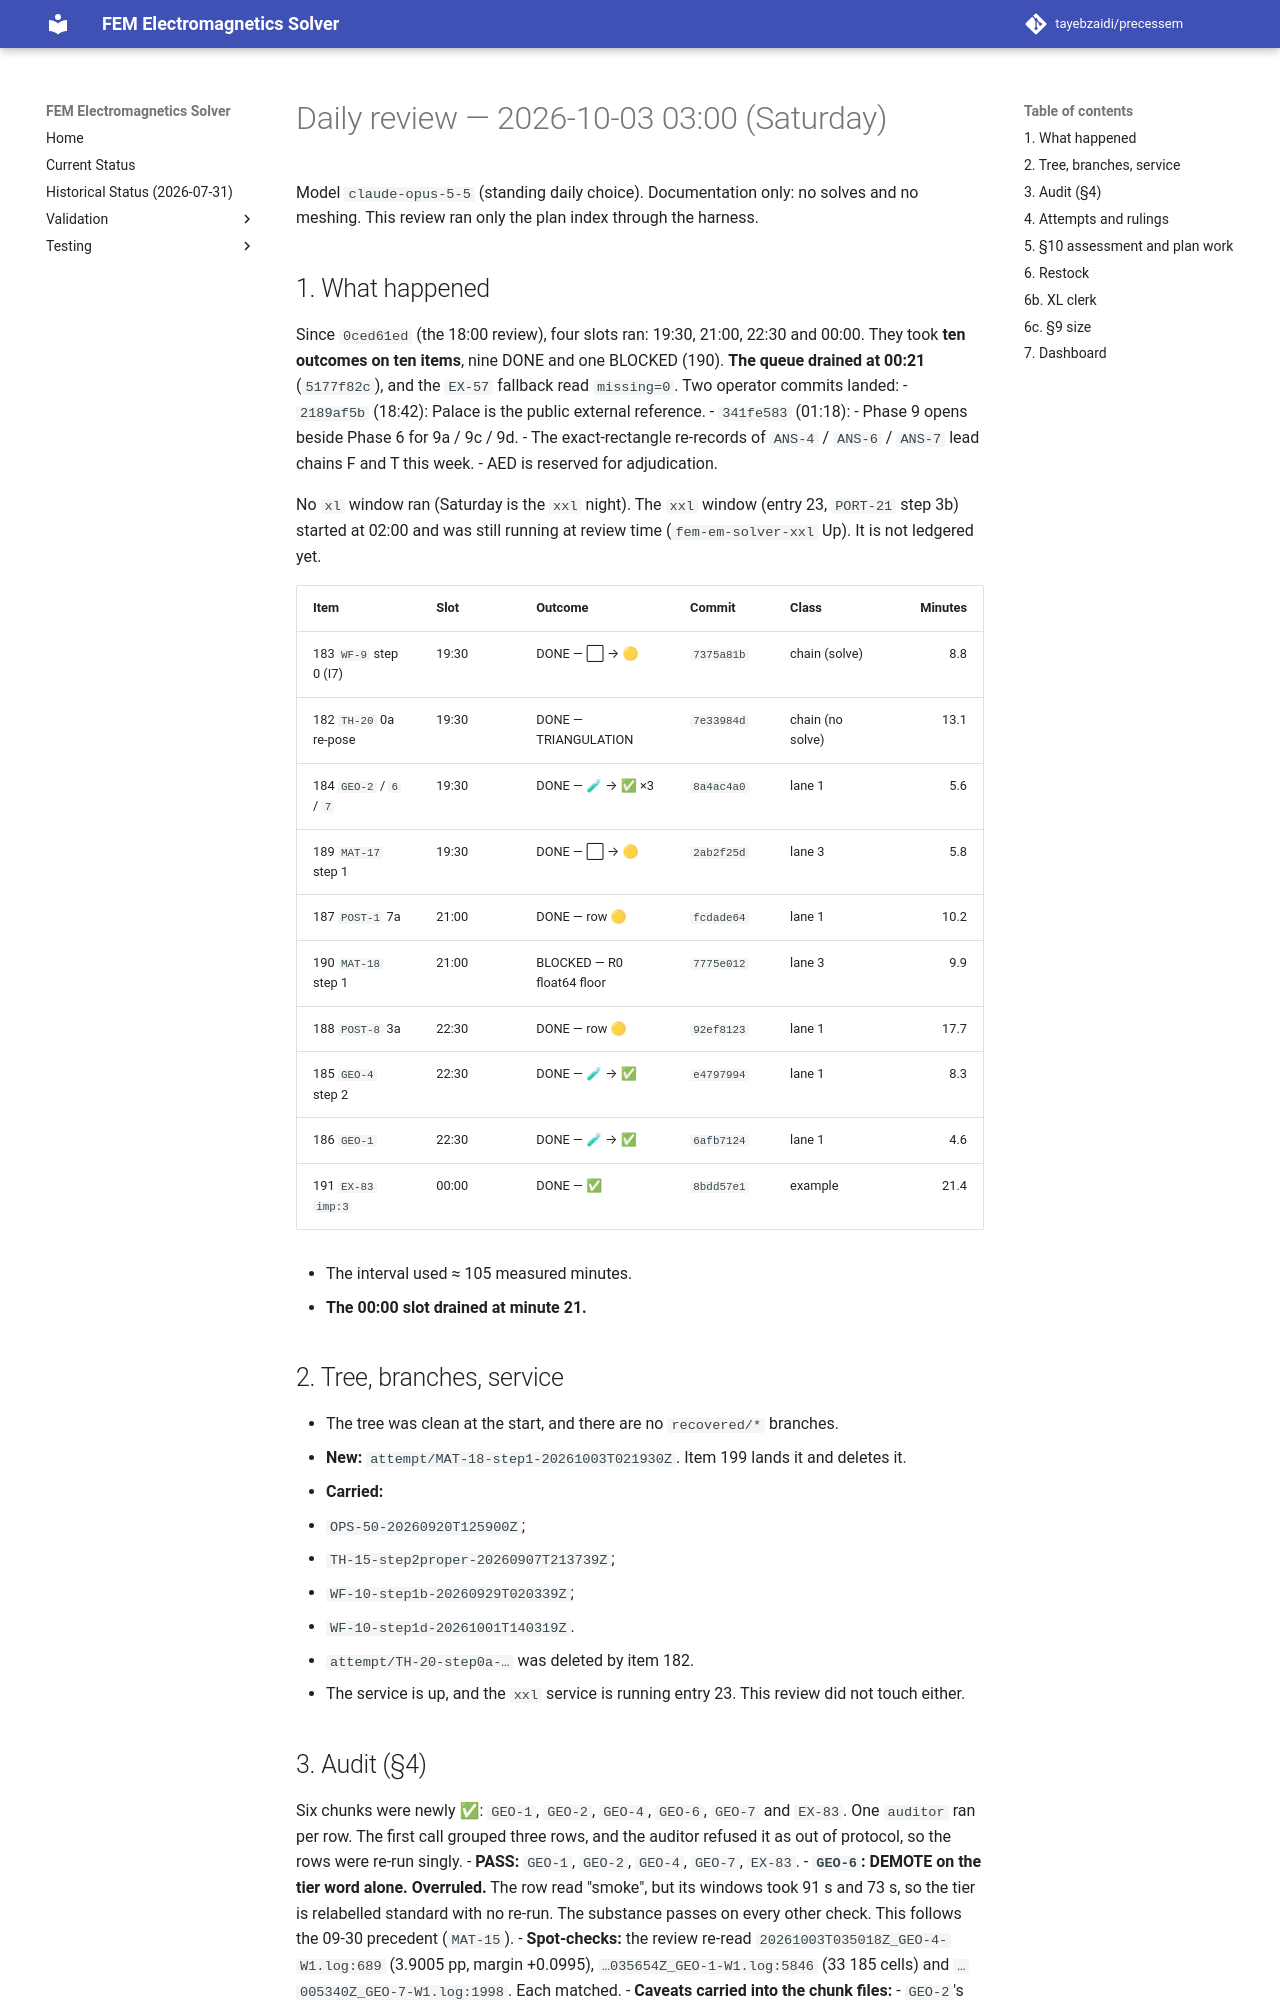

repository: tayebzaidi/precessem · page: planning/reviews/2026-10-03-daily/index.html · generator: mkdocs

# Daily review — 2026-10-03 03:00 (Saturday)

Model `claude-opus-5-5` (standing daily choice). Documentation only: no solves and no meshing. This review ran only the plan index through the harness.

## 1. What happened

Since `0ced61ed` (the 18:00 review), four slots ran: 19:30, 21:00, 22:30 and 00:00. They took **ten outcomes on ten items**, nine DONE and one BLOCKED (190). **The queue drained at 00:21** (`5177f82c`), and the `EX-57` fallback read `missing=0`. Two operator commits landed:
- `2189af5b` (18:42): Palace is the public external reference.
- `341fe583` (01:18):
  - Phase 9 opens beside Phase 6 for 9a / 9c / 9d.
  - The exact-rectangle re-records of `ANS-4` / `ANS-6` / `ANS-7` lead chains F and T this week.
  - AED is reserved for adjudication.

No `xl` window ran (Saturday is the `xxl` night). The `xxl` window (entry 23, `PORT-21` step 3b) started at 02:00 and was still running at review time (`fem-em-solver-xxl` Up). It is not ledgered yet.

| Item | Slot | Outcome | Commit | Class | Minutes |
|---|---|---|---|---|---:|
| 183 `WF-9` step 0 (I7) | 19:30 | DONE — ⬜ → 🟡 | `7375a81b` | chain (solve) | 8.8 |
| 182 `TH-20` 0a re-pose | 19:30 | DONE — TRIANGULATION | `7e33984d` | chain (no solve) | 13.1 |
| 184 `GEO-2` / `6` / `7` | 19:30 | DONE — 🧪 → ✅ ×3 | `8a4ac4a0` | lane 1 | 5.6 |
| 189 `MAT-17` step 1 | 19:30 | DONE — ⬜ → 🟡 | `2ab2f25d` | lane 3 | 5.8 |
| 187 `POST-1` 7a | 21:00 | DONE — row 🟡 | `fcdade64` | lane 1 | 10.2 |
| 190 `MAT-18` step 1 | 21:00 | BLOCKED — R0 float64 floor | `7775e012` | lane 3 | 9.9 |
| 188 `POST-8` 3a | 22:30 | DONE — row 🟡 | `92ef8123` | lane 1 | 17.7 |
| 185 `GEO-4` step 2 | 22:30 | DONE — 🧪 → ✅ | `e4797994` | lane 1 | 8.3 |
| 186 `GEO-1` | 22:30 | DONE — 🧪 → ✅ | `6afb7124` | lane 1 | 4.6 |
| 191 `EX-83` `imp:3` | 00:00 | DONE — ✅ | `8bdd57e1` | example | 21.4 |

- The interval used ≈ 105 measured minutes.
- **The 00:00 slot drained at minute 21.**

## 2. Tree, branches, service

- The tree was clean at the start, and there are no `recovered/*` branches.
- **New:** `attempt/MAT-18-step1-20261003T021930Z`. Item 199 lands it and deletes it.
- **Carried:**
  - `OPS-50-20260920T125900Z`;
  - `TH-15-step2proper-20260907T213739Z`;
  - `WF-10-step1b-20260929T020339Z`;
  - `WF-10-step1d-20261001T140319Z`.
- `attempt/TH-20-step0a-…` was deleted by item 182.
- The service is up, and the `xxl` service is running entry 23. This review did not touch either.

## 3. Audit (§4)

Six chunks were newly ✅: `GEO-1`, `GEO-2`, `GEO-4`, `GEO-6`, `GEO-7` and `EX-83`. One `auditor` ran per row. The first call grouped three rows, and the auditor refused it as out of protocol, so the rows were re-run singly.
- **PASS:** `GEO-1`, `GEO-2`, `GEO-4`, `GEO-7`, `EX-83`.
- **`GEO-6`: DEMOTE on the tier word alone. Overruled.** The row read "smoke", but its windows took 91 s and 73 s, so the tier is relabelled standard with no re-run. The substance passes on every other check. This follows the 09-30 precedent (`MAT-15`).
- **Spot-checks:** the review re-read `20261003T035018Z_GEO-4-W1.log:689` (3.9005 pp, margin +0.0995), `…035654Z_GEO-1-W1.log:5846` (33 185 cells) and `…005340Z_GEO-7-W1.log:1998`. Each matched.
- **Caveats carried into the chunk files:**
  - `GEO-2`'s Done-when cites stale line numbers (`:86` / `:261` should be `:96` / `:304`).
  - `GEO-4`'s τ = 4 margin is thin, and 0.14 m lies outside the fit range.
  - `GEO-1`'s `-n 2` red log from 08-28 is missing from `logs/`, a retention gap that gates nothing.
  - `EX-83`'s "≤ 1.5e-14" rounds 1.519e-14.
